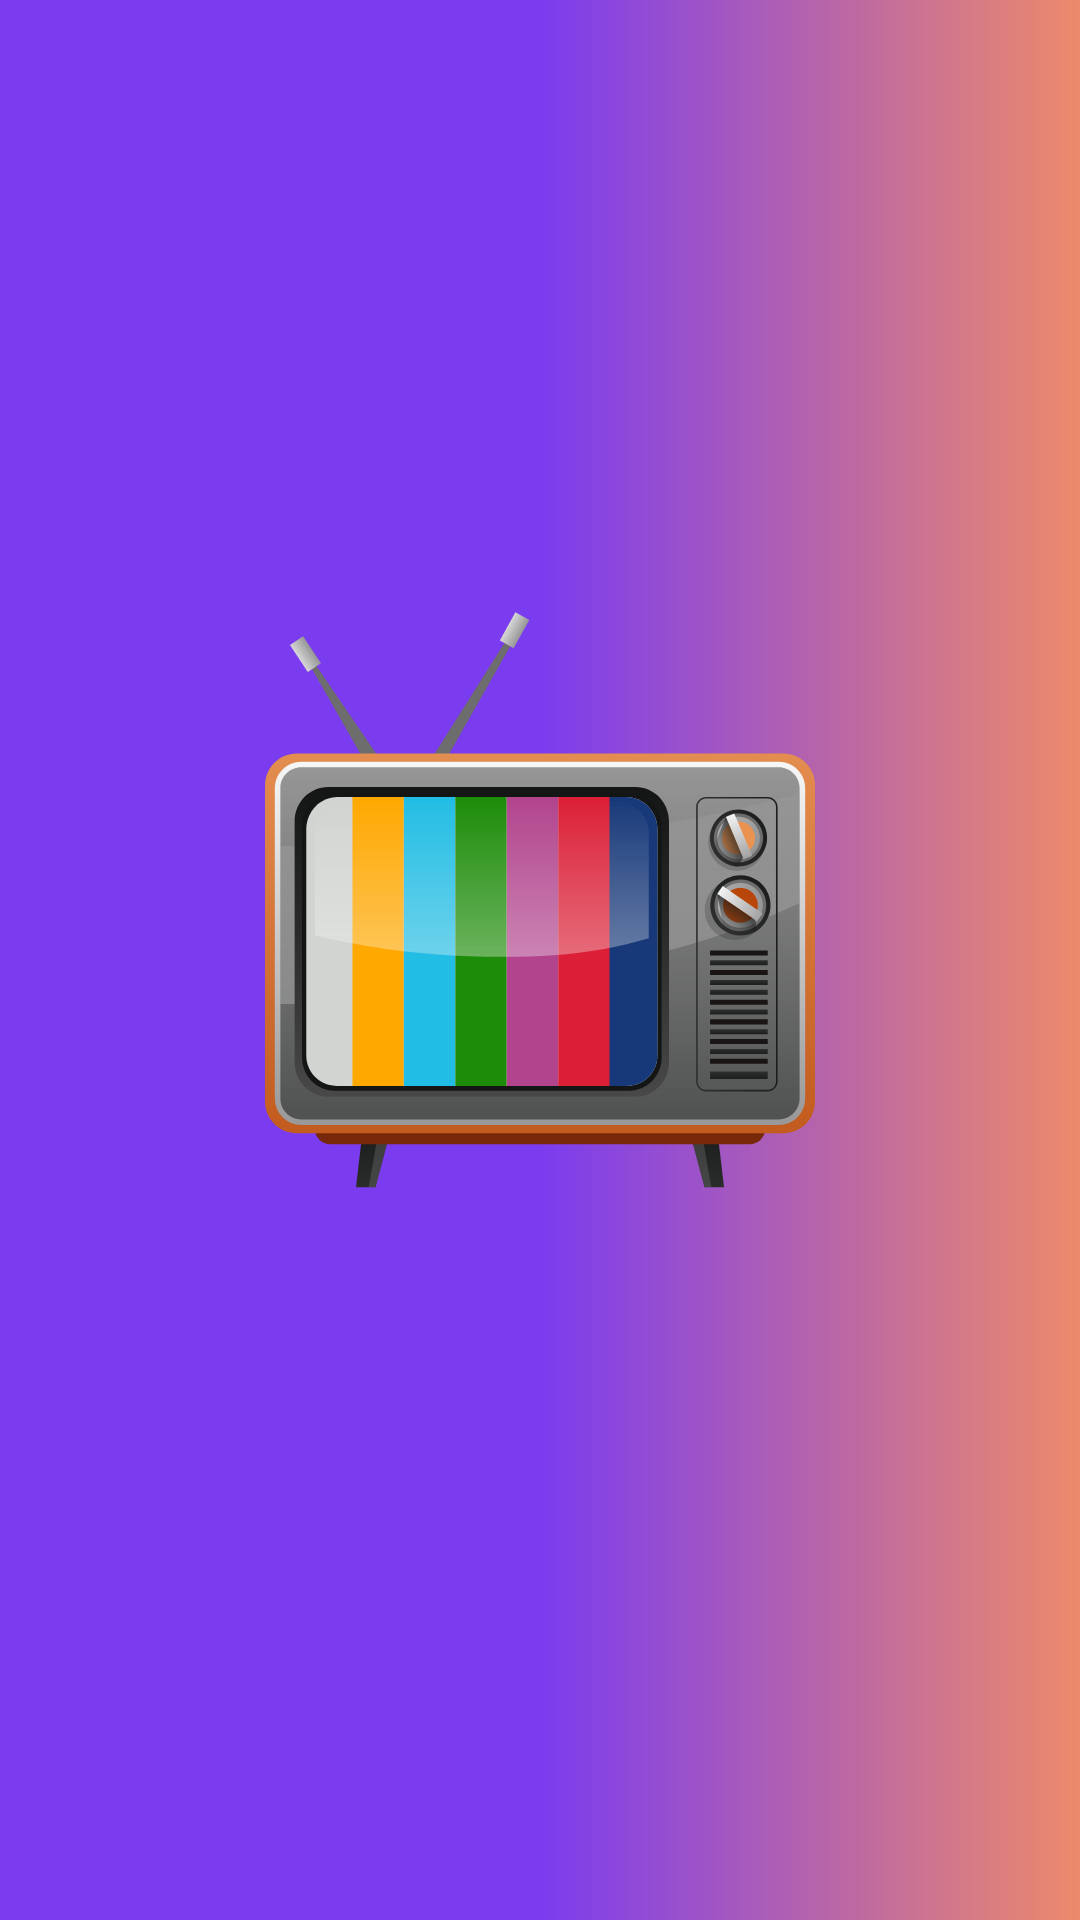

The Android layout XML behind this screen, and the referenced resources:
<!-- AndroidManifest.xml: application theme MoviesAppTheme -->
<!-- res/layout/nav_header_main.xml -->
<?xml version="1.0" encoding="utf-8"?>
<LinearLayout
    xmlns:android="http://schemas.android.com/apk/res/android"
    android:orientation="vertical"
    android:layout_width="match_parent"
    android:layout_height="176dp"
    android:gravity="bottom"
    android:padding="16dp"
    android:background="@drawable/gradient_background"
    android:theme="@style/ThemeOverlay.AppCompat.ActionBar">

    <ImageView
        android:layout_width="match_parent"
        android:layout_height="match_parent"
        android:src="@drawable/tv_set_icon"/>

</LinearLayout>
<!-- resources referenced by this layout -->
<resources>
  <!-- drawable gradient_background (drawable) -->
  <?xml version="1.0" encoding="utf-8"?>
  <shape xmlns:android="http://schemas.android.com/apk/res/android">
      <gradient android:angle="180"
          android:startColor="#ED8A6B"
          android:centerColor="@color/gradient_end"
          android:endColor="#7B3CEF" />
  </shape>
  <!-- drawable tv_set_icon: vector/xml drawable (drawable, 22451 chars, omitted) -->
  <style name="MoviesAppTheme" parent="Theme.AppCompat.Light.NoActionBar">
          <item name="android:windowContentTransitions">true</item>
          <item name="drawerArrowStyle">@style/DrawerIcon</item>
          <item name="actionMenuTextColor">@color/colorSecondary</item>
          <item name="android:textColorPrimary">@color/colorSecondary</item>
          <item name="android:statusBarColor">@color/colorSecondary</item>
          <item name="android:textColorSecondary">@color/colorSecondaryDark</item>
          <item name="android:backupInForeground">@color/colorPrimary</item>
  
          <item name="colorPrimary">@color/colorSecondary</item>
          <item name="colorPrimaryDark">@color/colorPrimaryDark</item>
          <item name="colorAccent">@color/colorAccent</item>
  
  
  
  
      </style>
  <color name="gradient_end">#7B3CEF</color>
  <style name="DrawerIcon" parent="Widget.AppCompat.DrawerArrowToggle">
          <item name="color">@color/white</item>
      </style>
  <color name="colorSecondary">#FFFFFF</color>
  <color name="colorSecondaryDark">#D5D3D7</color>
  <color name="colorPrimary">#F7F6F8</color>
  <color name="colorPrimaryDark">#F6F4F8</color>
  <color name="colorAccent">#EB1E0F</color>
  <color name="white">#FFFFFFFF</color>
</resources>
